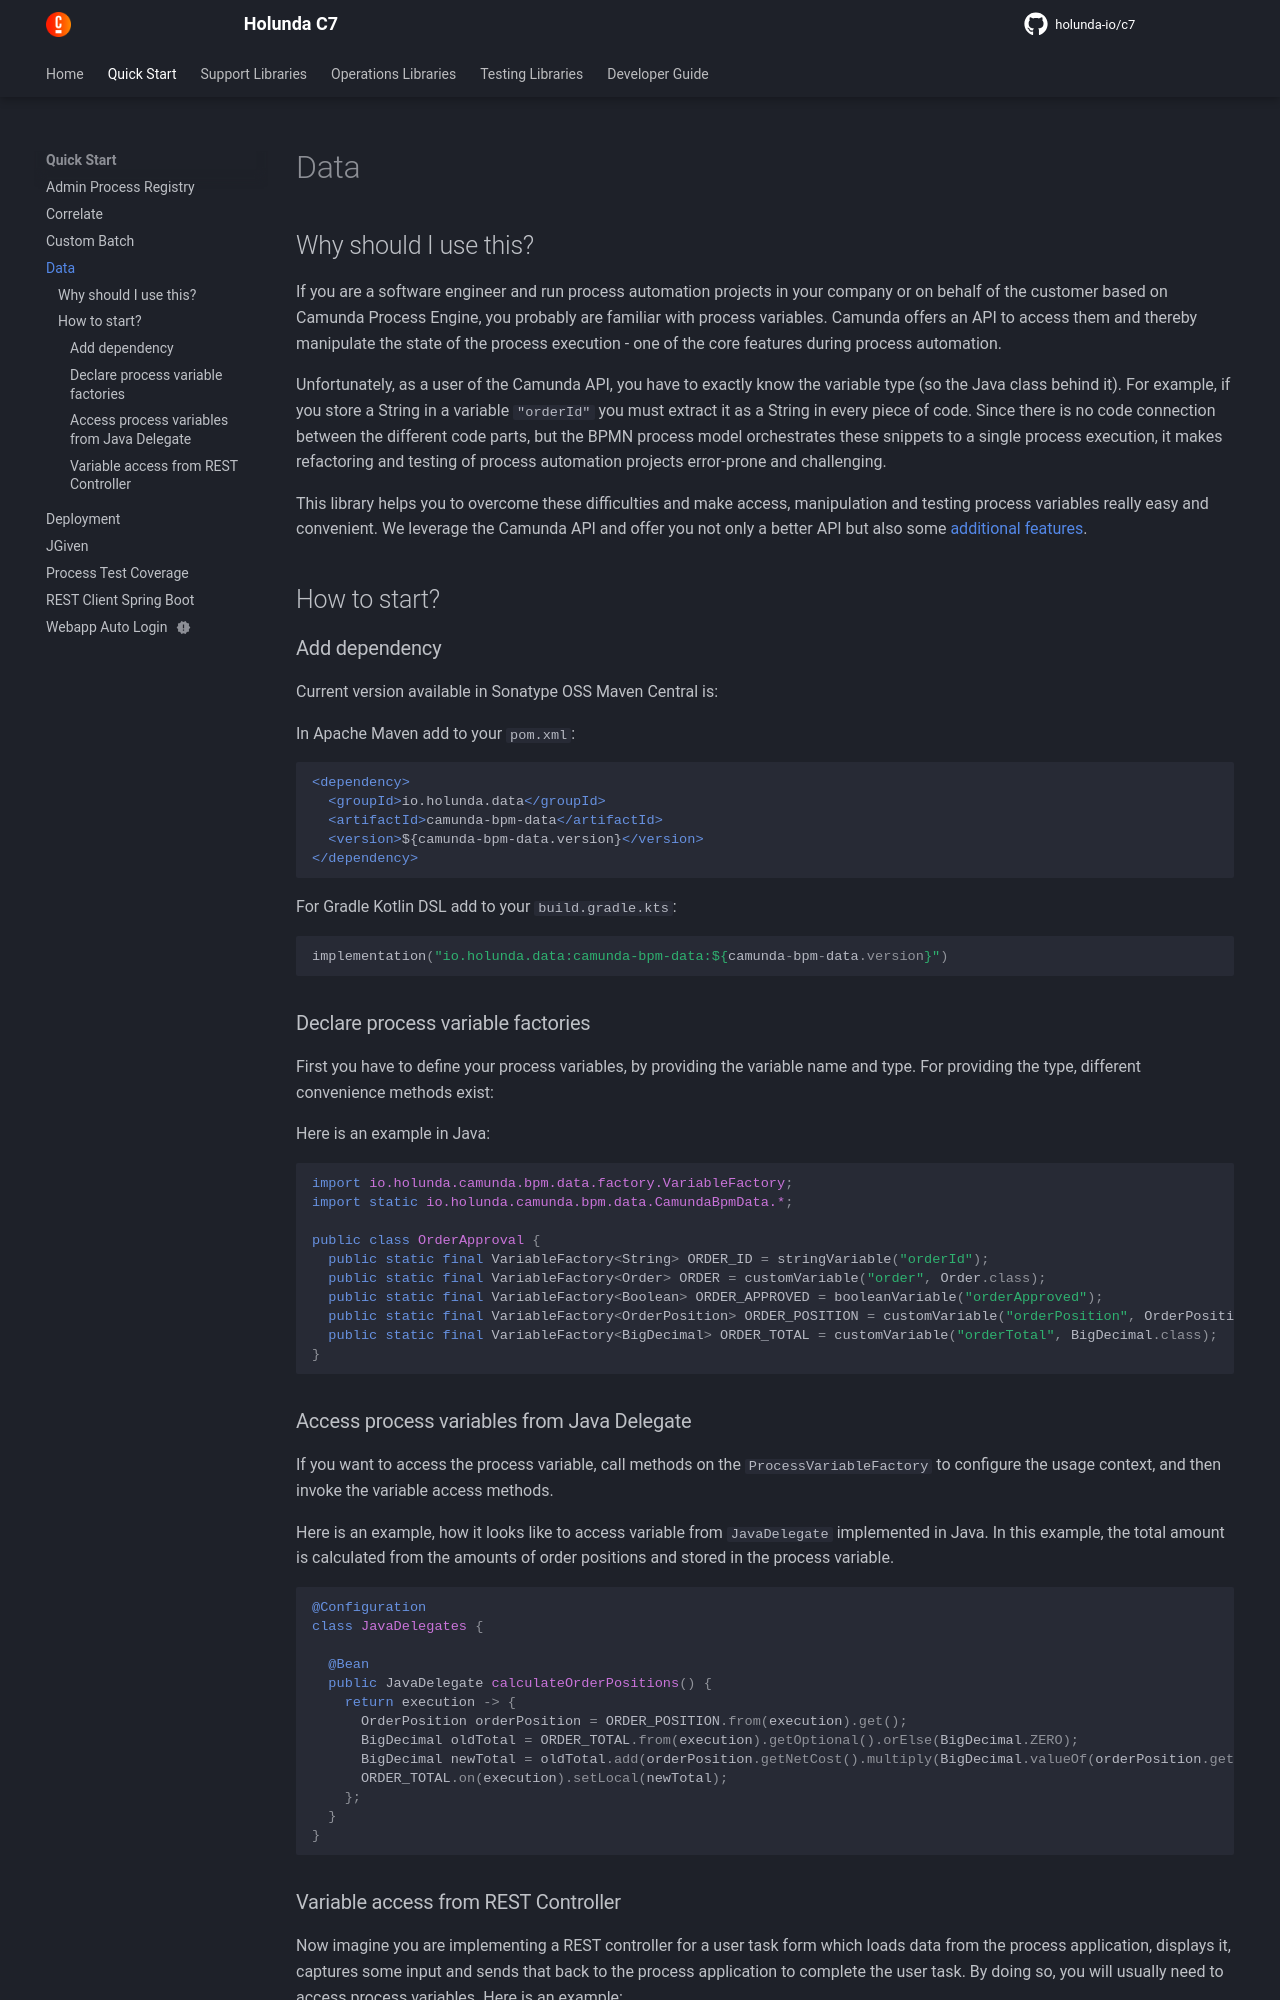

repository: holunda-io/c7 · page: 2026.11.1/getting-started/camunda-bpm-data.html · generator: mkdocs

## Why should I use this?

If you are a software engineer and run process automation projects in your company or on behalf of the customer
based on Camunda Process Engine, you probably are familiar with process variables. Camunda offers an API to access
them and thereby manipulate the state of the process execution - one of the core features during process automation.

Unfortunately, as a user of the Camunda API, you have to exactly know the variable type (so the Java class behind it).
For example, if you store a String in a variable `"orderId"` you must extract it as a String in every piece of code.
Since there is no code connection between the different code parts, but the BPMN process model orchestrates
these snippets to a single process execution, it makes refactoring and testing of process automation projects
error-prone and challenging.

This library helps you to overcome these difficulties and make access, manipulation and testing process variables really
easy and convenient. We leverage the Camunda API and offer you not only a better API but also some
[additional features](../user-guide/camunda-bpm-data/features.md).

## How to start?

### Add dependency

Current version available in Sonatype OSS Maven Central is:

In Apache Maven add to your `pom.xml`:

```xml
<dependency>
  <groupId>io.holunda.data</groupId>
  <artifactId>camunda-bpm-data</artifactId>
  <version>${camunda-bpm-data.version}</version>
</dependency>
```

For Gradle Kotlin DSL add to your `build.gradle.kts`:

```kotlin
implementation("io.holunda.data:camunda-bpm-data:${camunda-bpm-data.version}")
```

### Declare process variable factories

First you have to define your process variables, by providing the variable name and type. For providing the type,
different convenience methods exist:

Here is an example in Java:

```java

import io.holunda.camunda.bpm.data.factory.VariableFactory;
import static io.holunda.camunda.bpm.data.CamundaBpmData.*;

public class OrderApproval {
  public static final VariableFactory<String> ORDER_ID = stringVariable("orderId");
  public static final VariableFactory<Order> ORDER = customVariable("order", Order.class);
  public static final VariableFactory<Boolean> ORDER_APPROVED = booleanVariable("orderApproved");
  public static final VariableFactory<OrderPosition> ORDER_POSITION = customVariable("orderPosition", OrderPosition.class);
  public static final VariableFactory<BigDecimal> ORDER_TOTAL = customVariable("orderTotal", BigDecimal.class);
}
```

### Access process variables from Java Delegate

If you want to access the process variable, call methods on the `ProcessVariableFactory` to configure the usage context,
and then invoke the variable access methods.

Here is an example, how it looks like to access variable from `JavaDelegate` implemented in Java. In this example,
the total amount is calculated from the amounts of order positions and stored in the process variable.

```java

@Configuration
class JavaDelegates {

  @Bean
  public JavaDelegate calculateOrderPositions() {
    return execution -> {
      OrderPosition orderPosition = ORDER_POSITION.from(execution).get();
      BigDecimal oldTotal = ORDER_TOTAL.from(execution).getOptional().orElse(BigDecimal.ZERO);
      BigDecimal newTotal = oldTotal.add(orderPosition.getNetCost().multiply(BigDecimal.valueOf(orderPosition.getAmount())));
      ORDER_TOTAL.on(execution).setLocal(newTotal);
    };
  }
}
```
